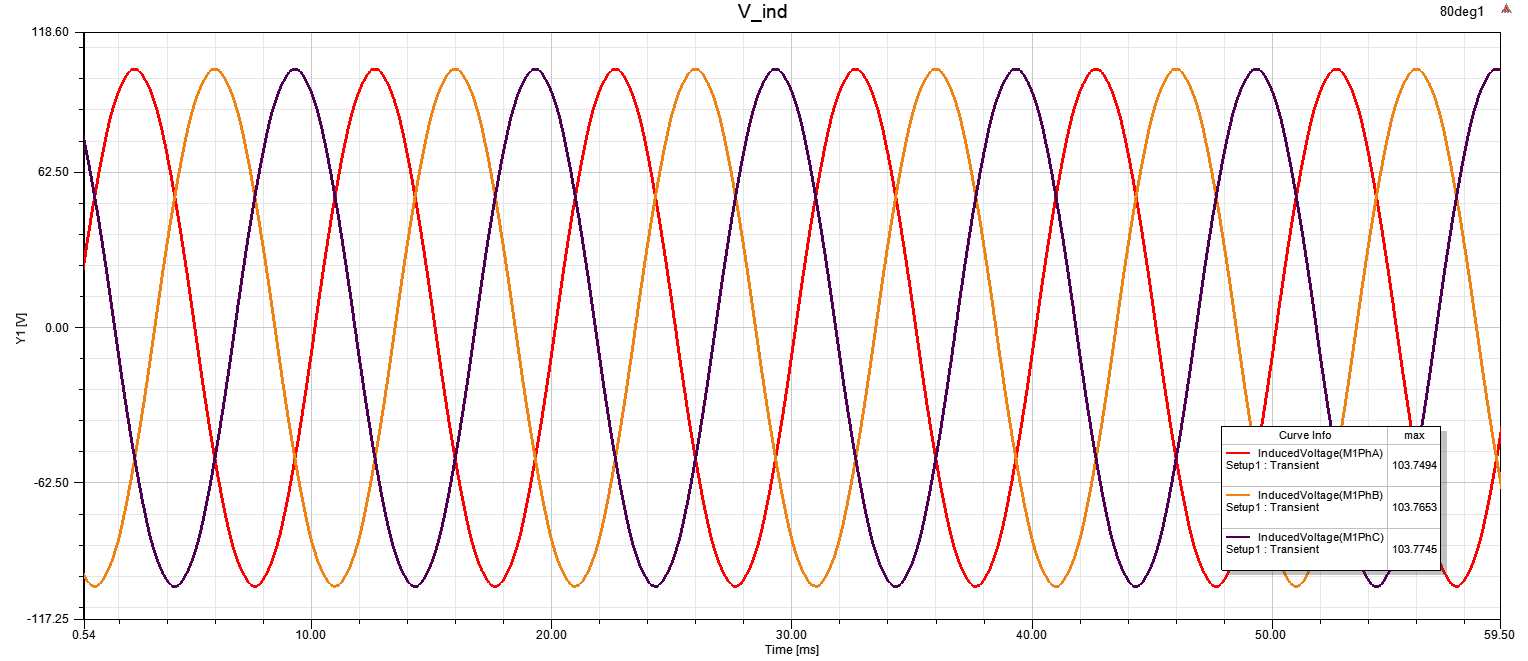

The file beside this chart, header and first rows:
Time [ms], InducedVoltage(M1PhA) [V], InducedVoltage(M1PhB) [V], InducedVoltage(M1PhC) [V]
0, -10.43, -85.42, 94.5
0.05, -6.867, -87.03, 93.12
0.1, -3.299, -88.64, 91.74
0.15, -0.1371, -90.09, 90.15
0.2, 3.423, -91.61, 88.62
0.25, 6.735, -93.07, 87.02
0.3, 10.19, -94.42, 85.29
0.35, 13.48, -95.6, 83.44
0.4, 16.86, -96.71, 81.44
0.45, 20.11, -97.69, 79.29
0.5, 23.44, -98.63, 77.02
0.55, 26.55, -99.45, 74.76
0.6, 29.76, -100.4, 72.39
0.65, 32.87, -101.3, 70.05
0.7, 36.03, -102, 67.54
0.75, 38.97, -102.6, 65.08
0.8, 42.01, -103, 62.45
0.85, 44.93, -103.4, 59.77
0.9, 47.86, -103.6, 57.04
0.95, 50.62, -103.8, 54.37
1, 53.42, -103.7, 51.59
1.05, 56.15, -103.7, 48.78
1.1, 58.83, -103.5, 45.92
1.15, 61.54, -103.2, 42.99
1.2, 64.17, -102.7, 40.07
1.25, 66.72, -102.2, 37.01
1.3, 69.19, -101.6, 33.91
1.35, 71.6, -100.7, 30.84
1.4, 73.93, -99.75, 27.69
1.45, 76.21, -98.86, 24.52
1.5, 78.53, -98.03, 21.18
1.55, 80.7, -97.03, 18.02
1.6, 82.76, -95.97, 14.67
1.65, 84.66, -94.81, 11.34
1.7, 86.46, -93.56, 7.831
1.75, 88.07, -92.11, 4.584
1.8, 89.62, -90.62, 1.145
1.85, 91.17, -89.1, -2.257
1.9, 92.61, -87.58, -5.688
1.95, 94, -85.92, -9.03
2, 95.21, -84.06, -12.41
2.05, 96.28, -82.06, -15.74
2.1, 97.34, -79.92, -19.09
2.15, 98.36, -77.76, -22.36
2.2, 99.23, -75.49, -25.54
2.25, 100.1, -73.18, -28.71
2.3, 101, -70.82, -31.9
2.35, 101.7, -68.37, -34.95
2.4, 102.3, -65.83, -37.99
2.45, 102.9, -63.26, -41.05
2.5, 103.3, -60.64, -44.02
2.55, 103.7, -57.97, -46.91
2.6, 103.7, -55.26, -49.69
2.65, 103.7, -52.5, -52.48
2.7, 103.7, -49.65, -55.27
2.75, 103.5, -46.86, -57.98
2.8, 103.3, -43.99, -60.65
2.85, 102.9, -41.03, -63.33
2.9, 102.4, -37.99, -65.91
2.95, 101.8, -34.94, -68.4
... 1,189 more rows
